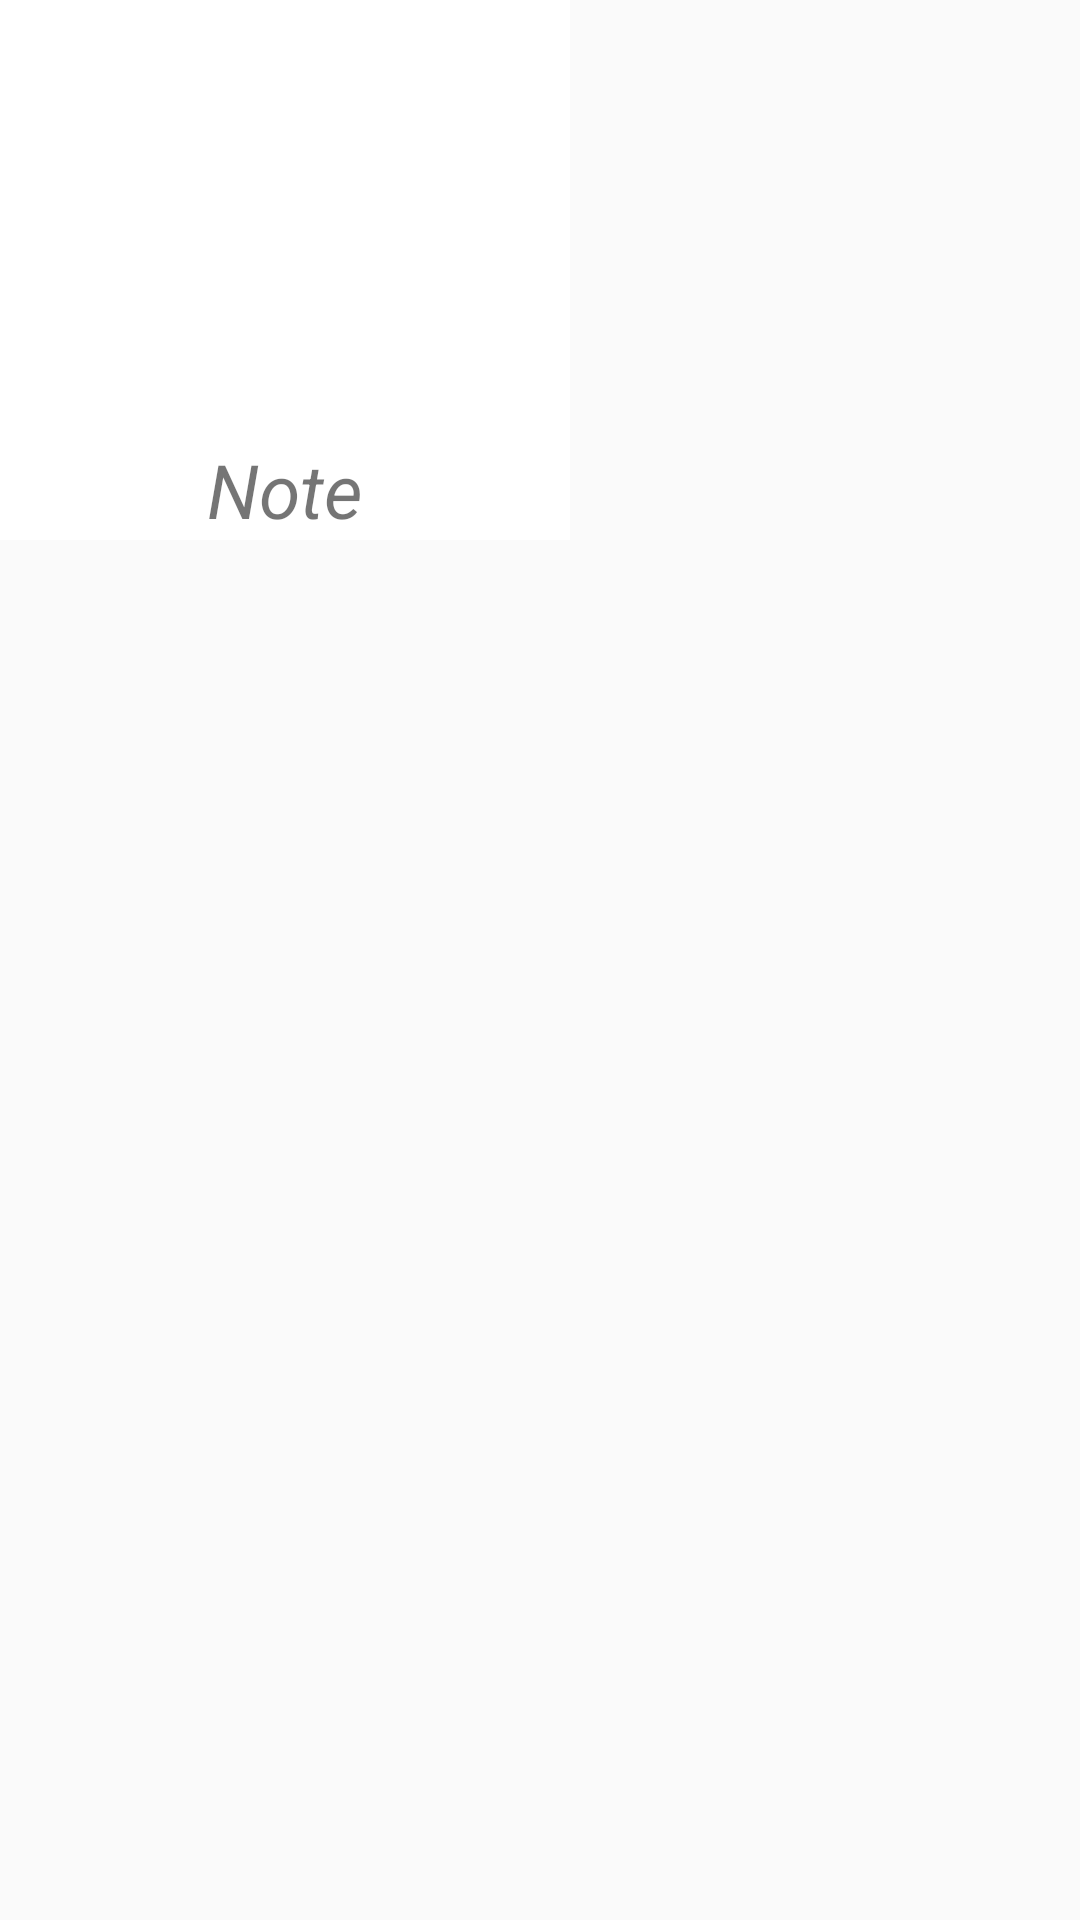

Write the Android layout XML for this screen, with the resource values it uses.
<!-- AndroidManifest.xml: application theme AppTheme -->
<!-- res/layout/notes_data.xml -->
<?xml version="1.0" encoding="utf-8"?>
<RelativeLayout
    xmlns:android="http://schemas.android.com/apk/res/android" android:layout_width="match_parent"
    android:layout_height="match_parent">

    <RelativeLayout
        android:id="@+id/gridViewData"
        android:layout_width="190dp"
        android:background="#fff"
        android:layout_height="180dp">

        <TextView
            android:id="@+id/noteDataTitle"
            android:layout_width="wrap_content"
            android:layout_height="wrap_content"
            android:layout_alignParentBottom="true"
            android:layout_centerHorizontal="true"
            android:text="Note"
            android:textStyle="normal|italic"
            android:textSize="25dp"/>

        <ImageView
        android:id="@+id/noteDataImage"
        android:layout_width="90dp"
        android:layout_height="90dp"
        android:layout_centerHorizontal="true"
        android:layout_centerVertical="true"
        android:src="@drawable/note" />

    </RelativeLayout>

</RelativeLayout>
<!-- resources referenced by this layout -->
<resources>
  <style name="AppTheme" parent="Theme.AppCompat.Light.NoActionBar">
          
          <item name="colorPrimary">@color/colorPrimary</item>
          <item name="colorPrimaryDark">@color/colorPrimaryDark</item>
          <item name="android:colorAccent">@color/colorAccent</item>
          <item name="android:statusBarColor">#00000000</item>
      </style>
  <color name="colorPrimary">#F8D063</color>
  <color name="colorPrimaryDark">#8F8B8B</color>
  <color name="colorAccent">#C2BFBF</color>
</resources>
